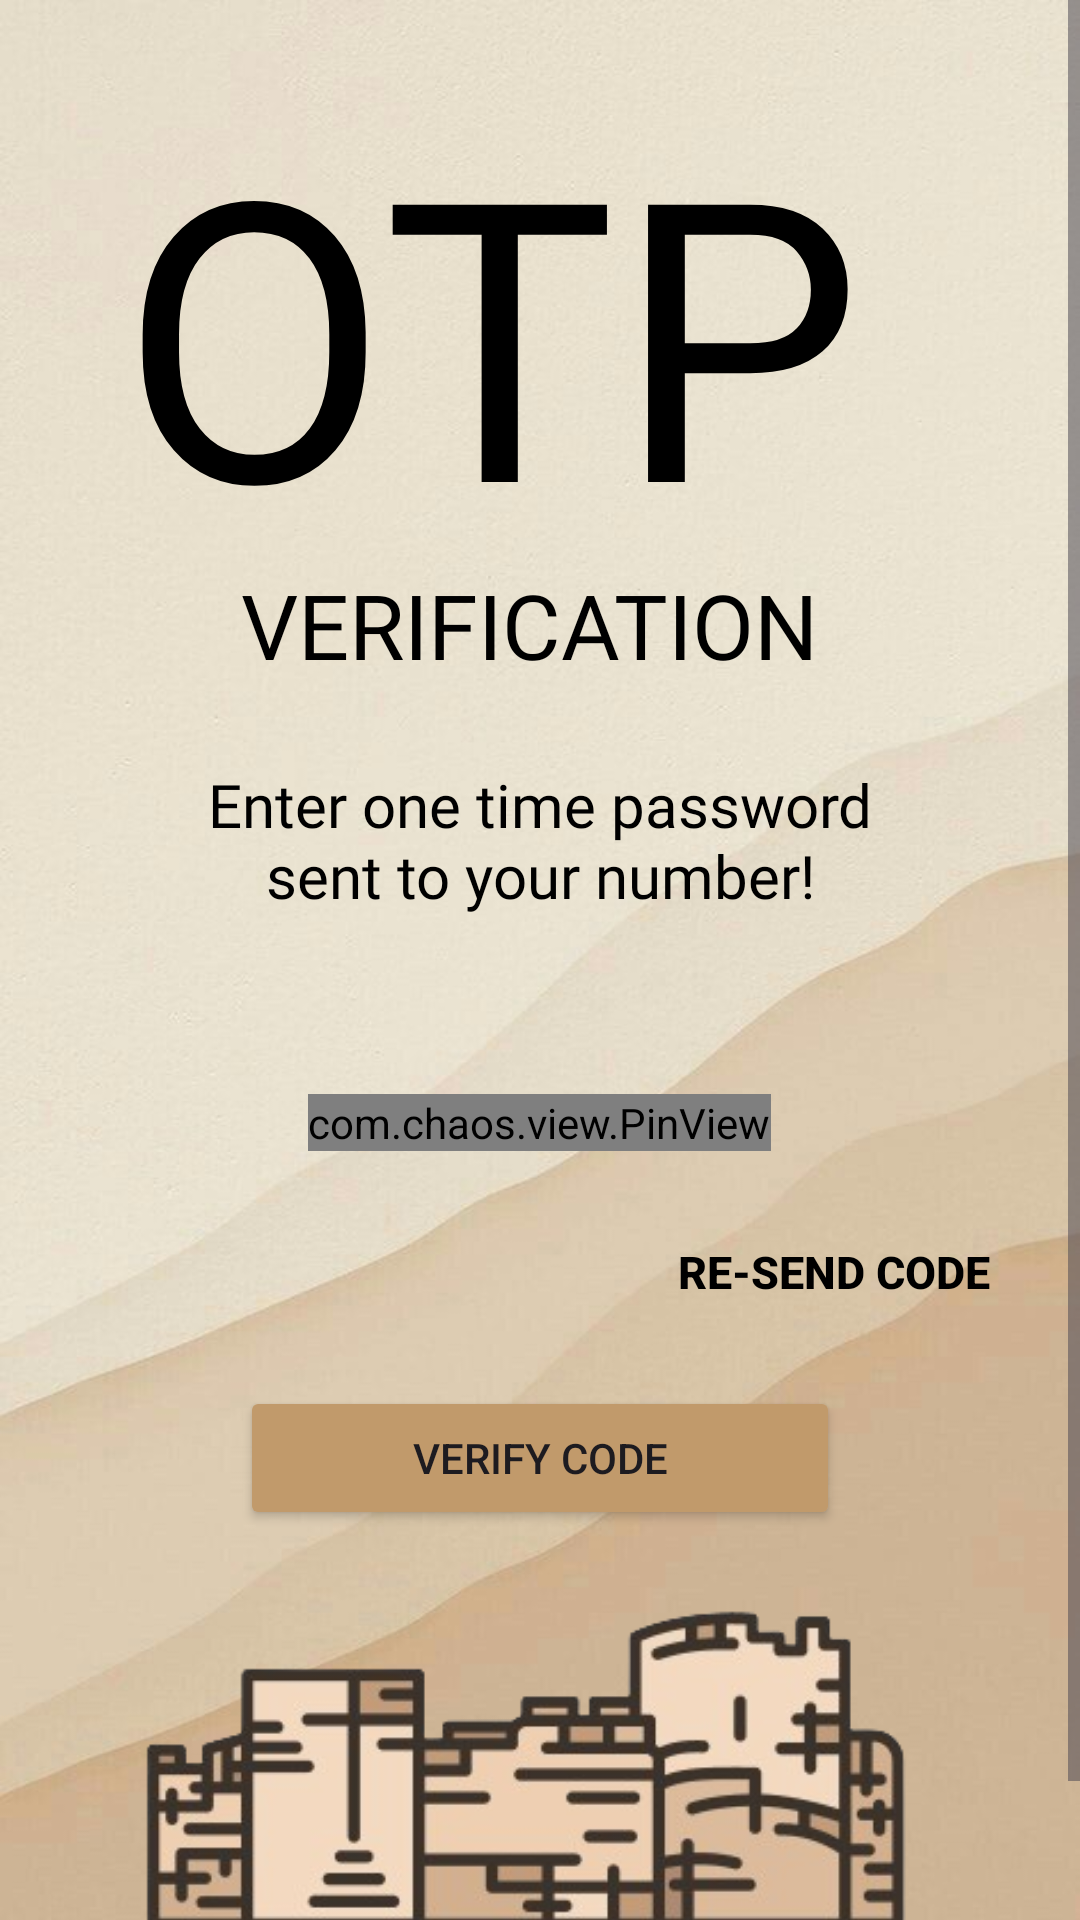

Layout XML and referenced resources for this Android screen:
<!-- AndroidManifest.xml: application theme Theme.App1 -->
<!-- res/layout/activity_otp.xml -->
<?xml version="1.0" encoding="utf-8"?>
<ScrollView xmlns:android="http://schemas.android.com/apk/res/android"
    xmlns:app="http://schemas.android.com/apk/res-auto"
    xmlns:tools="http://schemas.android.com/tools"
    android:layout_width="match_parent"
    android:layout_height="match_parent"
    tools:context=".OTP"
    android:background="@drawable/backthemeapp">

    <LinearLayout
        android:layout_width="match_parent"
        android:layout_height="wrap_content"
        android:padding="30dp"
        android:orientation="vertical">

        <ImageView
            android:id="@+id/close"
            android:layout_width="wrap_content"
            android:layout_height="wrap_content"
            android:src="@drawable/baseline_close_24"
            android:padding="5dp"/>
        

        <TextView
            android:layout_width="wrap_content"
            android:layout_height="wrap_content"
            android:text="OTP "
            android:textSize="130sp"
            android:textColor="@color/black"
            android:fontFamily="@font/bangers"
            android:textAlignment="center"
            android:includeFontPadding="false"
            android:layout_gravity="center"/>

        <TextView
            android:layout_width="wrap_content"
            android:layout_height="wrap_content"
            android:text="Verification "
            android:textSize="30sp"
            android:textColor="@color/black"
            android:fontFamily="@font/audiowide"
            android:textAlignment="center"
            android:textAllCaps="true"
            android:includeFontPadding="false"
            android:layout_gravity="center"/>

        <TextView
            android:layout_width="wrap_content"
            android:layout_height="wrap_content"
            android:text="Enter one time password sent to your number!"
            android:textSize="20sp"
            android:padding="30dp"
            android:textColor="@color/black"
            android:fontFamily="@font/farro"
            android:textAlignment="center"
            android:includeFontPadding="false"
            android:layout_gravity="center"/>


        <com.chaos.view.PinView
            android:id="@+id/pin"
            android:layout_width="wrap_content"
            android:layout_height="wrap_content"
            app:itemCount="6"
            app:itemWidth="45dp"
            app:itemHeight="50dp"
            android:layout_gravity="center"
            android:layout_marginTop="30dp"
            app:lineColor="@color/black"
            android:itemBackground="@color/grey"
            style="@style/PinWidget.PinView"
            android:inputType="number"
            android:cursorVisible="true"
            app:cursorColor="@color/black"
            app:hideLineWhenFilled="true"
            app:itemRadius="4dp"/>

        <Button
            android:id="@+id/resend"
            android:layout_width="match_parent"
            android:layout_height="wrap_content"
            android:text="Re-send code"
            android:textSize="15sp"
            android:layout_marginTop="30dp"
            android:layout_marginBottom="-30dp"
            android:gravity="end"
            android:background="#00000000"
            android:textColor="@color/black"
            android:textStyle="bold"/>

        <Button
            android:id="@+id/CheckOTP"
            android:layout_width="200dp"
            android:layout_gravity="center"
            android:layout_height="wrap_content"
            android:onClick="CallOTP"
            android:text="Verify code"
            android:backgroundTint="#C19A6B"
            android:layout_marginTop="30dp"/>

        <ImageView
            android:layout_marginTop="10dp"
            android:layout_gravity="center"
            android:layout_width="match_parent"
            android:layout_height="wrap_content"
            android:src="@drawable/fort1"/>
    </LinearLayout>


</ScrollView>
<!-- resources referenced by this layout -->
<resources>
  <color name="black">#FF000000</color>
  <color name="grey">#d2d2d2</color>
  <!-- drawable backthemeapp: jpg bitmap (drawable, 67146 bytes) -->
  <!-- drawable fort1: png bitmap (drawable, 61520 bytes) -->
  <style name="Theme.App1" parent="Base.Theme.App1" />
  <style name="Base.Theme.App1" parent="Theme.Material3.DayNight.NoActionBar">
          
          
      </style>
</resources>
